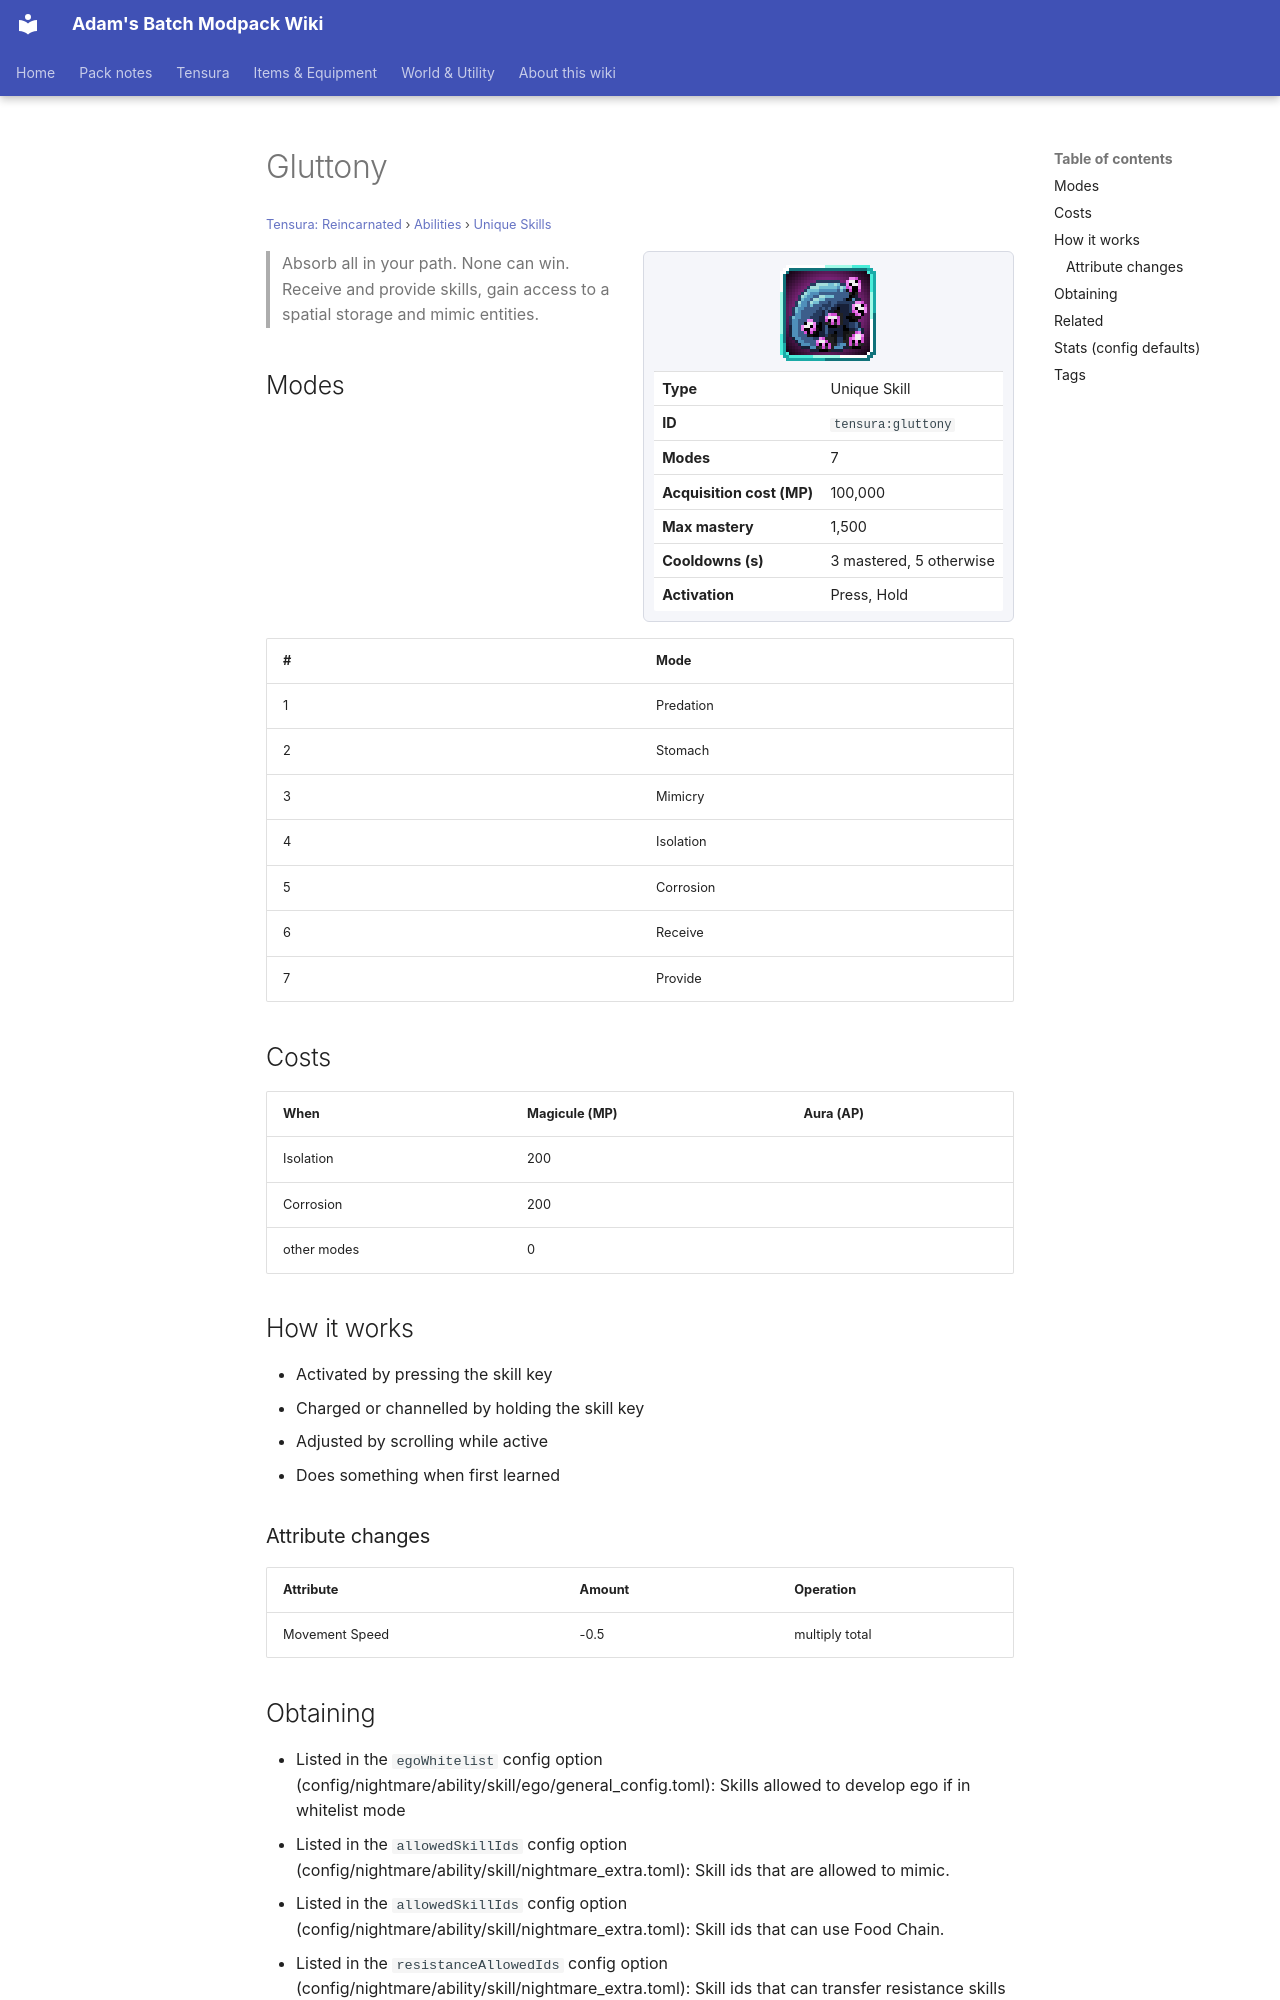

repository: Proteus-Nell/Adams-Batch-MC-Modpack-Wiki · page: tensura-reincarnated/abilities/unique-skills/gluttony/index.html · generator: mkdocs

# Gluttony

<small>[Tensura: Reincarnated](../../index.md) &rsaquo; [Abilities](../index.md) &rsaquo; [Unique Skills](index.md)</small>

<div class="infobox" markdown>

![Gluttony](../../../assets/icons/tensura/skill/gluttony.png)

| | |
|---|---|
| **Type** | Unique Skill |
| **ID** | `tensura:gluttony` |
| **Modes** | 7 |
| **Acquisition cost (MP)** | 100,000 |
| **Max mastery** | 1,500 |
| **Cooldowns (s)** | 3 mastered, 5 otherwise |
| **Activation** | Press, Hold |

</div>

> Absorb all in your path. None can win. Receive and provide skills, gain access to a spatial storage and mimic entities.

## Modes

| # | Mode |
|---|---|
| 1 | Predation |
| 2 | Stomach |
| 3 | Mimicry |
| 4 | Isolation |
| 5 | Corrosion |
| 6 | Receive |
| 7 | Provide |

## Costs

| When | Magicule (MP) | Aura (AP) |
|---|---|---|
| Isolation | 200 |  |
| Corrosion | 200 |  |
| other modes | 0 |  |

## How it works

- Activated by pressing the skill key
- Charged or channelled by holding the skill key
- Adjusted by scrolling while active
- Does something when first learned

### Attribute changes

| Attribute | Amount | Operation |
|---|---|---|
| Movement Speed | -0.5 | multiply total |

## Obtaining

- Listed in the `egoWhitelist` config option (config/nightmare/ability/skill/ego/general_config.toml): Skills allowed to develop ego if in whitelist mode
- Listed in the `allowedSkillIds` config option (config/nightmare/ability/skill/nightmare_extra.toml): Skill ids that are allowed to mimic.
- Listed in the `allowedSkillIds` config option (config/nightmare/ability/skill/nightmare_extra.toml): Skill ids that can use Food Chain.
- Listed in the `resistanceAllowedIds` config option (config/nightmare/ability/skill/nightmare_extra.toml): Skill ids that can transfer resistance skills through Food Chain.
- Listed in the `extraAllowedIds` config option (config/nightmare/ability/skill/nightmare_extra.toml): Skill ids that can transfer extra skills through Food Chain.
- Listed in the `commonAllowdIds` config option (config/nightmare/ability/skill/nightmare_extra.toml): Skill ids that can transfer common skills through Food Chain.
- Listed in the `intrinsicAllowedIds` config option (config/nightmare/ability/skill/nightmare_extra.toml): Skill ids that can transfer intrinsic skills through Food Chain.
- Listed in the `blacklistedIds` config option (config/nightmare/ability/skill/nightmare_extra.toml): Skill ids that are banned from being transferred through Food Chain.
- Listed in the `DemonicSkillsList` config option (serverconfig/nightmare/mechanic/nightmare_mechanics.toml): List of Demonic skills registry names that can be created via Demon Essence consumption. Format: modid:skill_name
- Acquisition checks: [Starved](starved.md), [Predator](predator.md)
